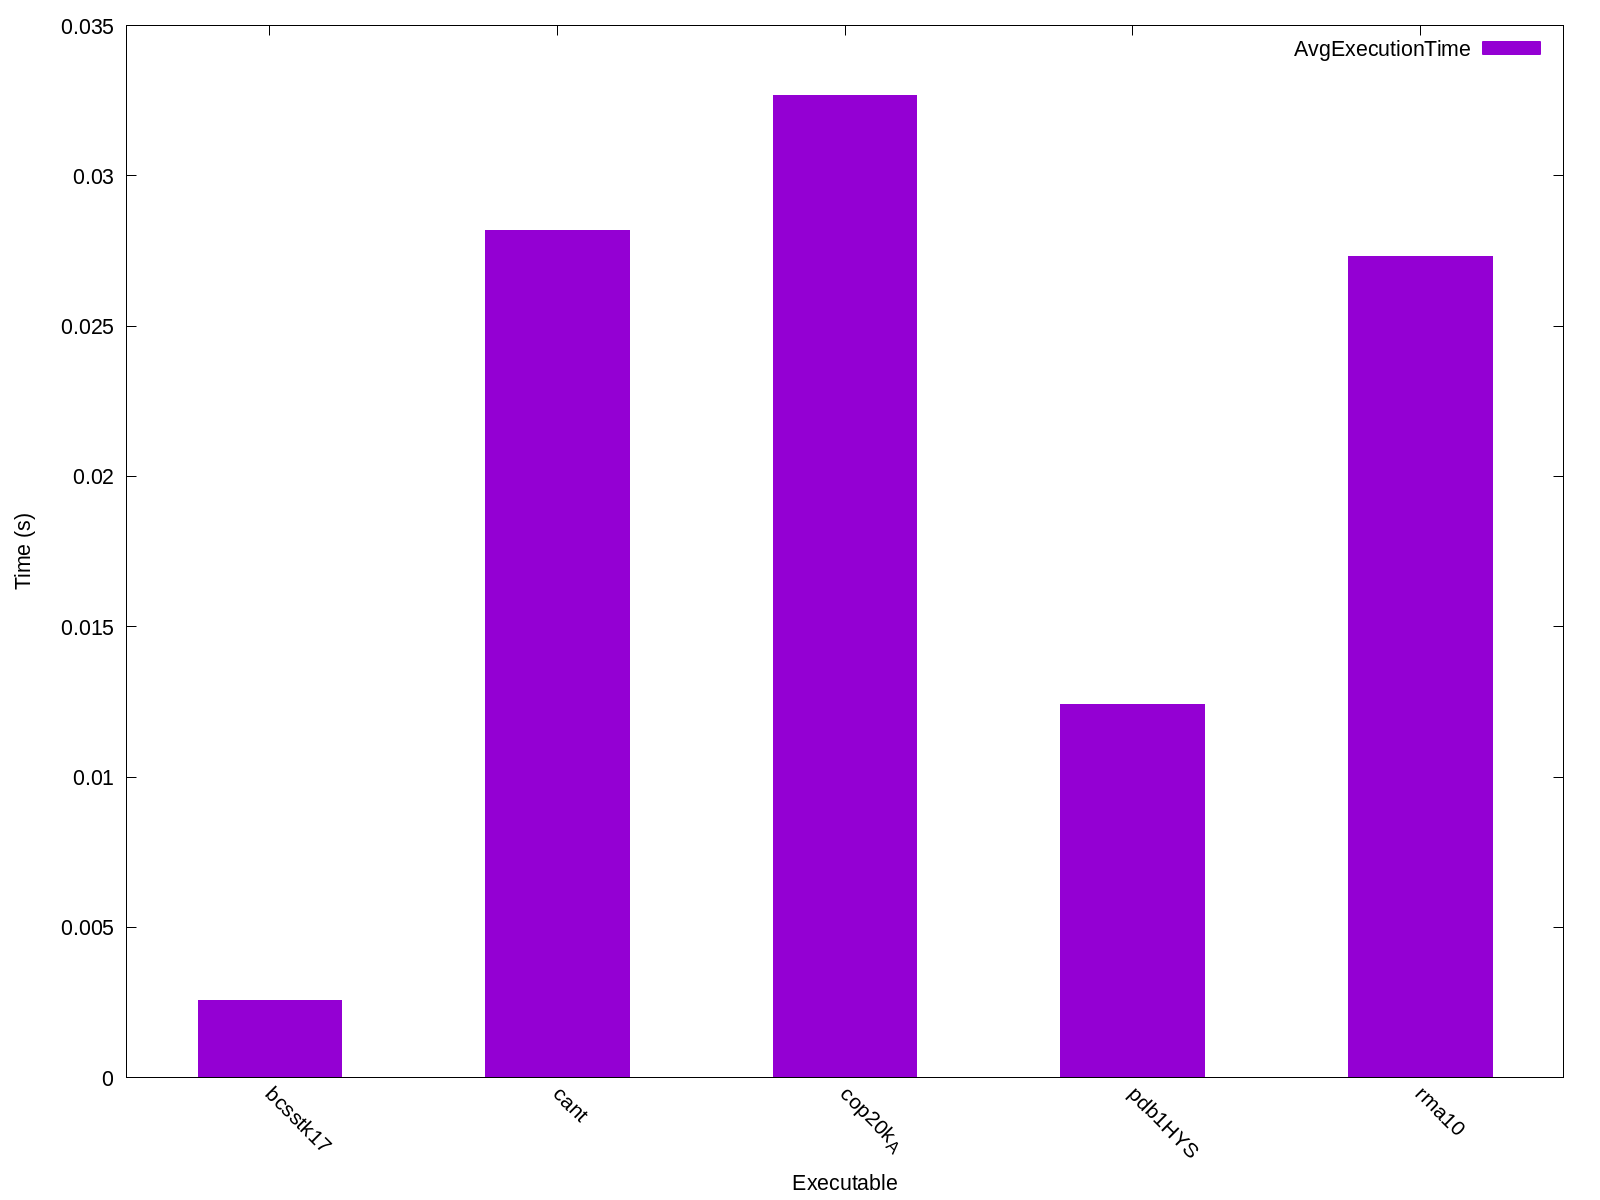

The table this chart was drawn from, first rows:
Name, Avg Run Time (s), Format Time (s), Total Time (s), GFLOPS, Verification, Iters, Block Row, Block Col, K-Bound, Threads, FOP Count, Rows, Cols, NNZ, Max Cols, Avg Cols, Variance, Std Deviation
bcsstk17, 0.002558, 0.2373, 0.2399, 85216, 0, 10, 1, 1, 16, -1, 26012594016, 10974, 10974, 219812, 108, 20, 79, 8
cant, 0.02818, 5.649, 5.677, 13012, 0, 10, 1, 1, 16, -1, 312010192080, 62451, 62451, 2034917, 40, 32, 54, 7
cop20k_A, 0.03266, 17.78, 17.81, 25621, 0, 10, 1, 1, 16, -1, 705000041472, 121192, 121192, 1362087, 24, 11, 45, 6
pdb1HYS, 0.01243, 2.647, 2.66, 211645, 0, 10, 1, 1, 16, -1, 488040823152, 36417, 36417, 2190591, 184, 60, 753, 27
rma10, 0.02733, 3.679, 3.706, 30224, 0, 10, 1, 1, 16, -1, 636119995250, 46835, 46835, 2374001, 145, 50, 772, 27
